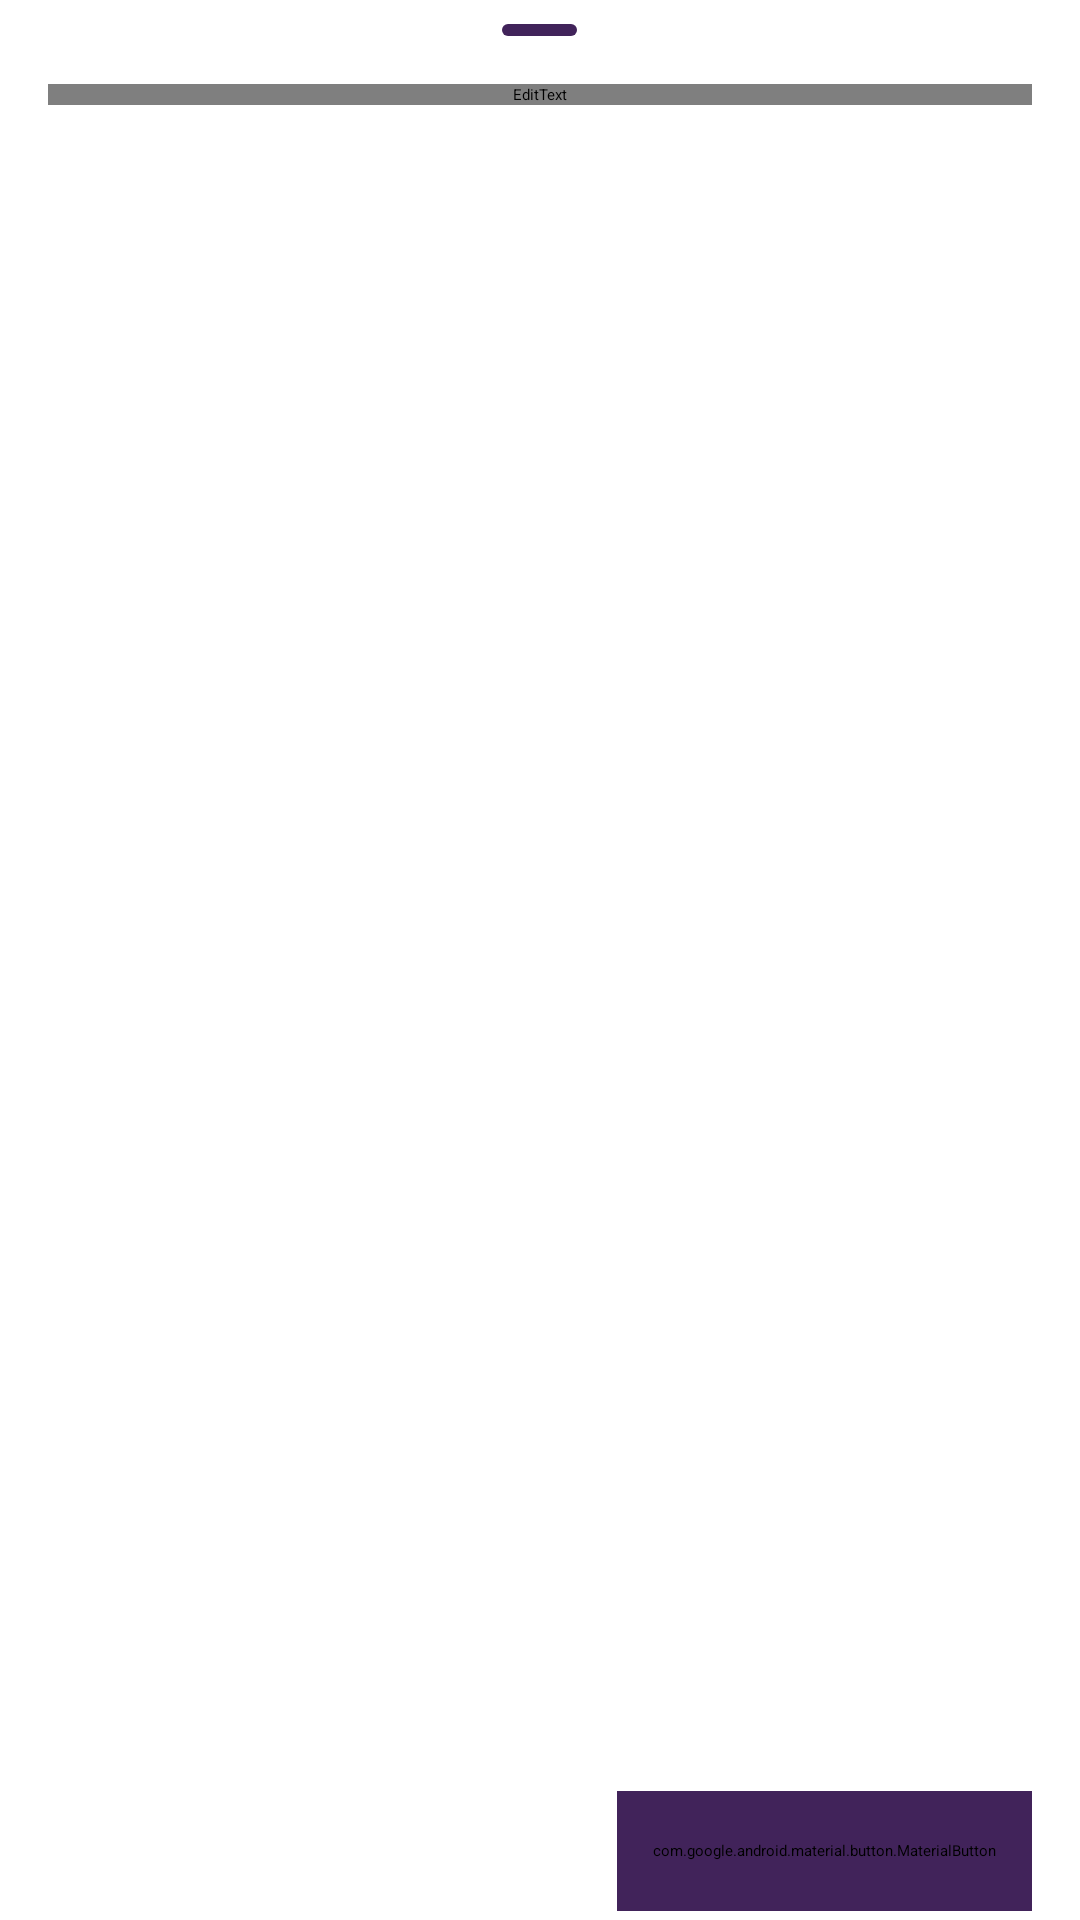

The Android layout XML behind this screen, and the referenced resources:
<!-- AndroidManifest.xml: application theme Theme.Regalia22 -->
<!-- res/layout/bottomsheet_manual_entry.xml -->
<?xml version="1.0" encoding="utf-8"?>
<FrameLayout xmlns:android="http://schemas.android.com/apk/res/android"
    xmlns:app="http://schemas.android.com/apk/res-auto"
    android:id="@+id/root_view"
    android:layout_width="match_parent"
    android:layout_height="wrap_content"
    android:background="@drawable/bg_bottom_sheet"
    android:backgroundTint="?colorSurface">

    <androidx.core.widget.NestedScrollView
        android:id="@+id/top_scroll_view"
        android:layout_width="match_parent"
        android:layout_height="wrap_content"
        android:layout_marginBottom="48dp">

        <RelativeLayout
            android:layout_width="match_parent"
            android:layout_height="wrap_content"
            android:layout_marginBottom="@dimen/margin_12"
            android:paddingHorizontal="@dimen/padding_16">

            <View
                android:id="@+id/handle"
                android:layout_width="25dp"
                android:layout_height="@dimen/padding_4"
                android:layout_centerHorizontal="true"
                android:layout_marginTop="@dimen/margin_8"
                android:background="@drawable/bg_rounded_secondary"
                android:backgroundTint="?colorSecondaryVariant" />

            <EditText
                android:id="@+id/et_id"
                android:layout_width="match_parent"
                android:layout_height="wrap_content"
                android:layout_below="@id/handle"
                android:layout_marginTop="@dimen/margin_16"
                android:backgroundTint="?colorOnPrimary"
                android:hint="@string/unique_confirmation_number"
                android:imeOptions="actionDone"
                android:importantForAutofill="no"
                android:inputType="textEmailAddress"
                android:textColor="?colorOnPrimary"
                android:textColorHint="@color/white_600"
                android:textSize="@dimen/text_size_14" />

            <ProgressBar
                android:id="@+id/progress_profile"
                android:layout_width="wrap_content"
                android:layout_height="wrap_content"
                android:layout_centerInParent="true"
                android:indeterminateTint="?colorOnPrimary"
                android:visibility="gone" />

        </RelativeLayout>

    </androidx.core.widget.NestedScrollView>

    <RelativeLayout
        android:id="@+id/rl_bottom"
        android:layout_width="match_parent"
        android:layout_height="48dp"
        android:layout_gravity="bottom"
        android:background="?colorSecondary">

        <View
            android:id="@+id/view_footer"
            android:layout_width="match_parent"
            android:layout_height="1dp"
            android:background="?colorSecondaryVariant" />

        <com.google.android.material.button.MaterialButton
            android:id="@+id/btn_save"
            android:layout_width="wrap_content"
            android:layout_height="40dp"
            android:layout_below="@id/view_footer"
            android:layout_alignParentEnd="true"
            android:layout_centerVertical="true"
            android:layout_marginHorizontal="@dimen/margin_16"
            android:layout_marginTop="@dimen/margin_4"
            android:backgroundTint="@color/purple_900"
            android:elevation="0dp"
            android:gravity="center_vertical"
            android:includeFontPadding="false"
            android:minWidth="0dp"
            android:paddingHorizontal="@dimen/padding_12"
            android:stateListAnimator="@null"
            android:text="@string/submit"
            android:textColor="@color/white"
            android:textSize="@dimen/text_size_10"
            app:cornerRadius="@dimen/radius_5" />

    </RelativeLayout>

</FrameLayout>
<!-- resources referenced by this layout -->
<resources>
  <color name="purple_900">#FF41235A</color>
  <color name="white">#FFFFFFFF</color>
  <color name="white_600">#9B9B9B</color>
  <dimen name="margin_12">12dp</dimen>
  <dimen name="margin_16">16dp</dimen>
  <dimen name="margin_4">4dp</dimen>
  <dimen name="margin_8">8dp</dimen>
  <dimen name="padding_12">12dp</dimen>
  <dimen name="padding_16">16dp</dimen>
  <dimen name="padding_4">4dp</dimen>
  <dimen name="radius_5">5dp</dimen>
  <dimen name="text_size_10">10sp</dimen>
  <dimen name="text_size_14">14sp</dimen>
  <!-- drawable bg_rounded_secondary (drawable-xxhdpi) -->
  <?xml version="1.0" encoding="utf-8"?>
  <shape xmlns:android="http://schemas.android.com/apk/res/android"
      android:shape="rectangle">
      <solid android:color="@color/purple_900" />
      <corners android:radius="3dp" />
  </shape>
  <string name="submit">Submit</string>
  <string name="unique_confirmation_number">Unique Confirmation Number</string>
  <style name="Theme.Regalia22" parent="Theme.MaterialComponents.DayNight.NoActionBar">
          
          <item name="colorPrimary">@color/blue_900</item>
          <item name="colorPrimaryVariant">@color/blue_900</item>
          <item name="colorOnPrimary">@color/white</item>
          
          <item name="colorSecondary">@color/black_800</item>
          <item name="colorSecondaryVariant">@color/black_600</item>
          <item name="colorOnSecondary">@color/white</item>
          
          <item name="android:windowTranslucentStatus">true</item>
          <item name="android:windowTranslucentNavigation">true</item>
          
          <item name="android:windowAnimationStyle">@style/WindowAnimationStyle</item>
          <item name="android:fontFamily">@font/poppins</item>
      </style>
  <color name="blue_900">#FF08075E</color>
  <color name="black_800">#212121</color>
  <color name="black_600">#303030</color>
  <style name="WindowAnimationStyle">
          <item name="android:windowEnterAnimation">@android:anim/linear_interpolator</item>
      </style>
</resources>
